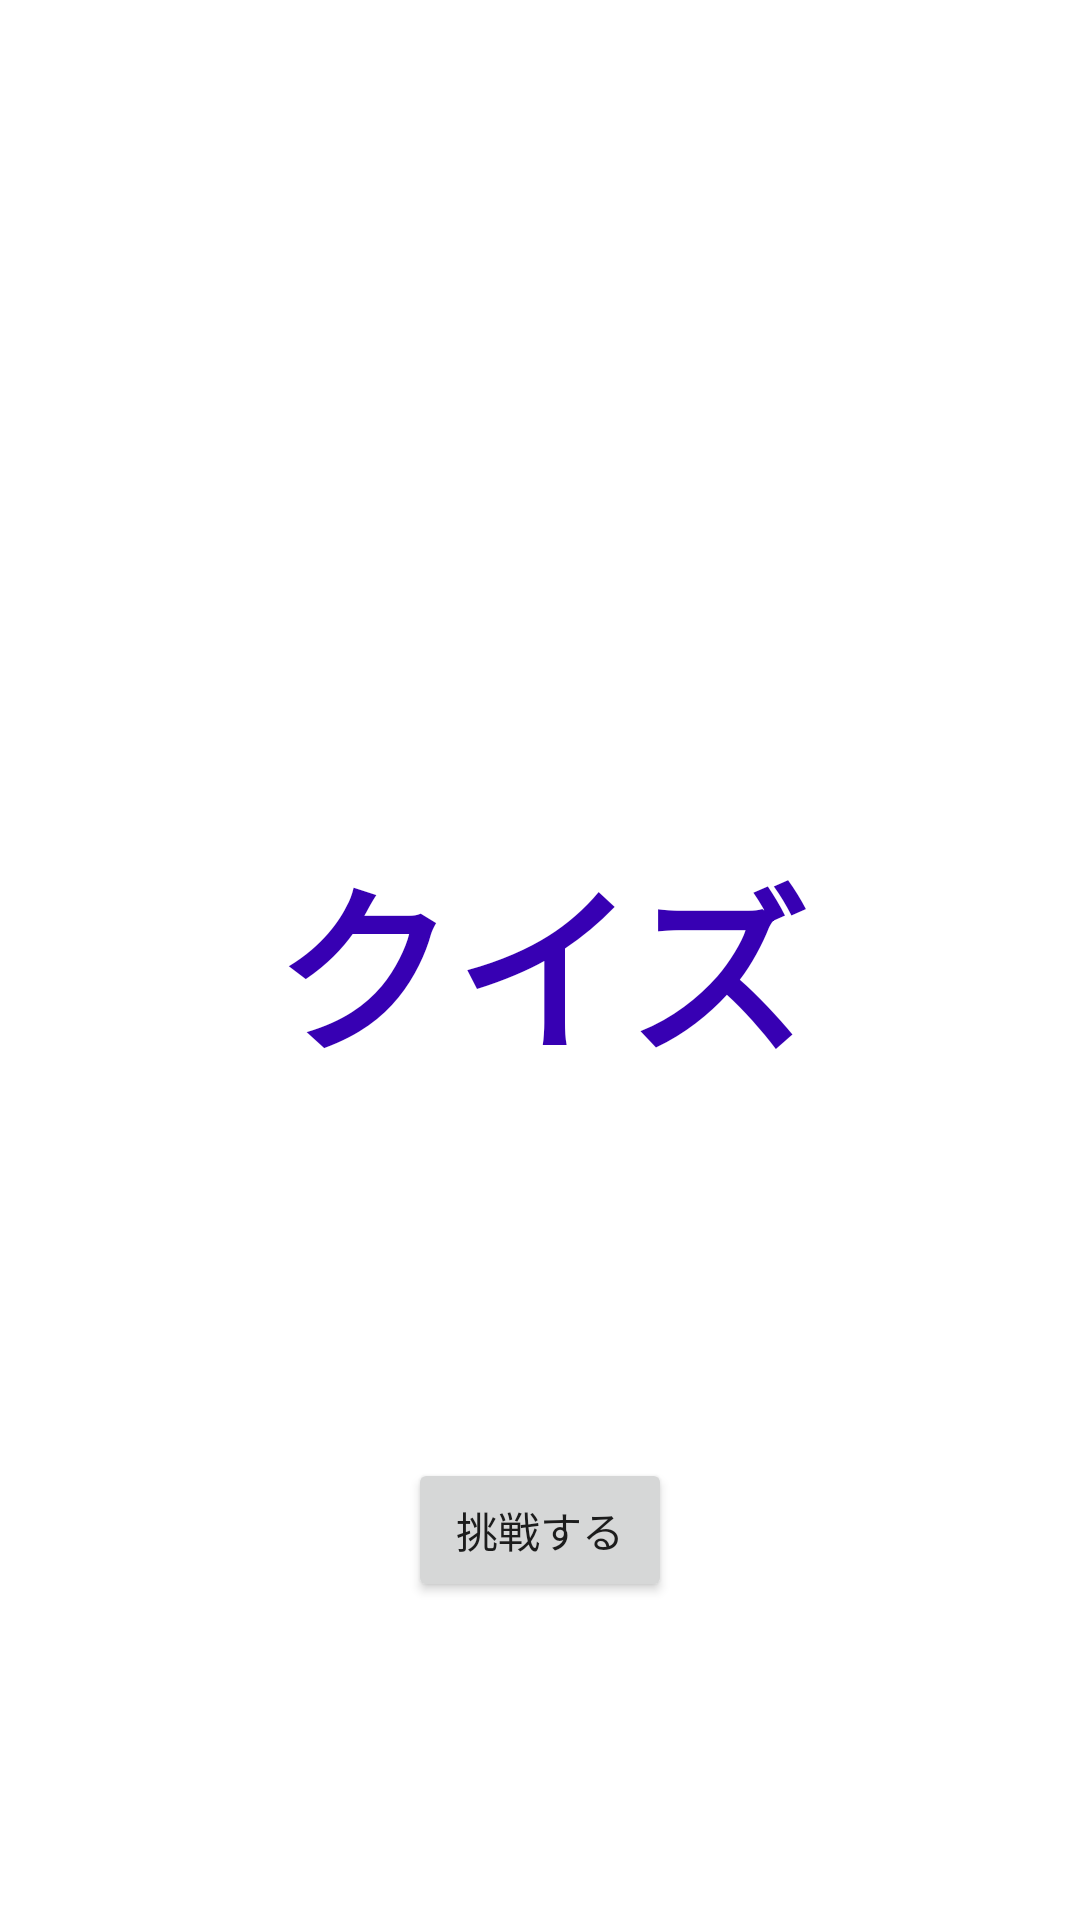

This screen was rendered from an Android layout file. Write that file and the resources it references.
<!-- AndroidManifest.xml: application theme Theme.QuizV2 -->
<!-- res/layout/activity_main.xml -->
<?xml version="1.0" encoding="utf-8"?>
<androidx.constraintlayout.widget.ConstraintLayout xmlns:android="http://schemas.android.com/apk/res/android"
    xmlns:app="http://schemas.android.com/apk/res-auto"
    xmlns:tools="http://schemas.android.com/tools"
    android:layout_width="match_parent"
    android:layout_height="match_parent"
    tools:context=".MainActivity">

    <TextView
        android:id="@+id/Title"
        android:layout_width="wrap_content"
        android:layout_height="wrap_content"
        android:text="クイズ"
        android:textColor="@color/purple_700"
        android:textSize="60sp"
        android:textStyle="bold"
        app:layout_constraintBottom_toBottomOf="parent"
        app:layout_constraintEnd_toEndOf="parent"
        app:layout_constraintStart_toStartOf="parent"
        app:layout_constraintTop_toTopOf="parent" />

    <Button
        android:id="@+id/Try"
        android:layout_width="wrap_content"
        android:layout_height="wrap_content"
        android:layout_marginTop="16dp"
        android:text="挑戦する"
        app:layout_constraintBottom_toBottomOf="parent"
        app:layout_constraintEnd_toEndOf="parent"
        app:layout_constraintStart_toStartOf="parent"
        app:layout_constraintTop_toBottomOf="@+id/Title" />
</androidx.constraintlayout.widget.ConstraintLayout>
<!-- resources referenced by this layout -->
<resources>
  <style name="Theme.QuizV2" parent="Theme.MaterialComponents.DayNight.DarkActionBar">
          
          <item name="colorPrimary">@color/purple_500</item>
          <item name="colorPrimaryVariant">@color/purple_700</item>
          <item name="colorOnPrimary">@color/white</item>
          
          <item name="colorSecondary">@color/teal_200</item>
          <item name="colorSecondaryVariant">@color/teal_700</item>
          <item name="colorOnSecondary">@color/black</item>
          
          <item name="android:statusBarColor" tools:targetApi="l">?attr/colorPrimaryVariant</item>
          
      </style>
  <!-- not gathered from this repository: default colours our renderer supplied (Android Studio template values) -->
  <color name="purple_500">#FF6200EE</color>
  <color name="purple_700">#FF3700B3</color>
  <color name="teal_200">#FF03DAC5</color>
  <color name="teal_700">#FF018786</color>
  <color name="black">#FF000000</color>
  <color name="white">#FFFFFFFF</color>
</resources>
